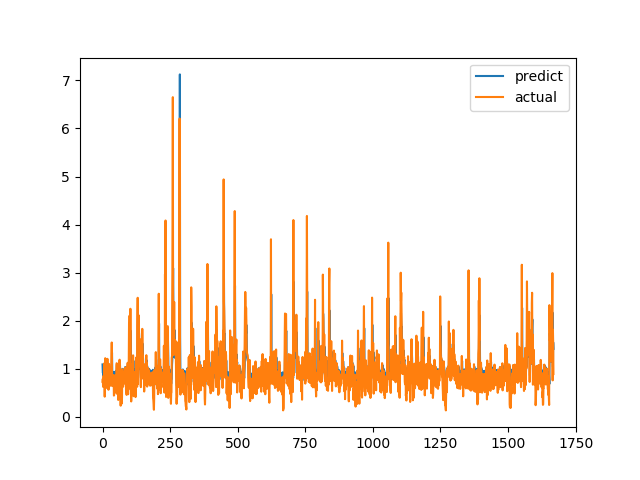

The table this chart was drawn from, first rows:
predict, actual
1.09, 0.7275
0.9133, 0.7893
0.9146, 0.6238
0.8504, 0.6915
0.8504, 0.8558
0.9265, 0.7094
0.8764, 1.015
1.007, 1.116
1.091, 0.4183
0.7831, 1.002
0.9856, 1.219
1.148, 1.143
1.112, 0.6528
0.863, 0.6747
0.8503, 0.601
0.8229, 0.6695
0.8469, 0.6538
0.835, 0.7814
0.8935, 1.206
1.112, 0.8469
0.9759, 0.8286
0.9364, 0.6482
0.8623, 0.5624
0.8126, 0.7183
0.8628, 1.1
1.045, 0.9542
1.004, 0.729
0.8952, 0.6694
0.8609, 0.8631
0.9488, 0.6465
0.8578, 0.8223
0.9098, 0.9236
0.9742, 0.8301
0.9427, 1.067
1.048, 1.546
1.334, 0.6827
0.9203, 0.6386
0.8256, 0.6464
0.8407, 0.6881
0.8573, 0.7274
0.861, 0.65
0.8411, 0.8694
0.9333, 0.4409
0.7857, 0.4519
0.7571, 0.7575
0.8848, 0.4952
0.8031, 0.6851
0.8456, 0.7244
0.8884, 0.8654
0.9519, 0.74
0.9051, 0.8071
0.927, 0.8204
0.9364, 1.114
1.077, 1.109
1.092, 0.4751
0.7998, 1.039
1.009, 0.9458
1.012, 0.7878
0.9146, 0.3505
0.7217, 0.9368
... 1,609 more rows
